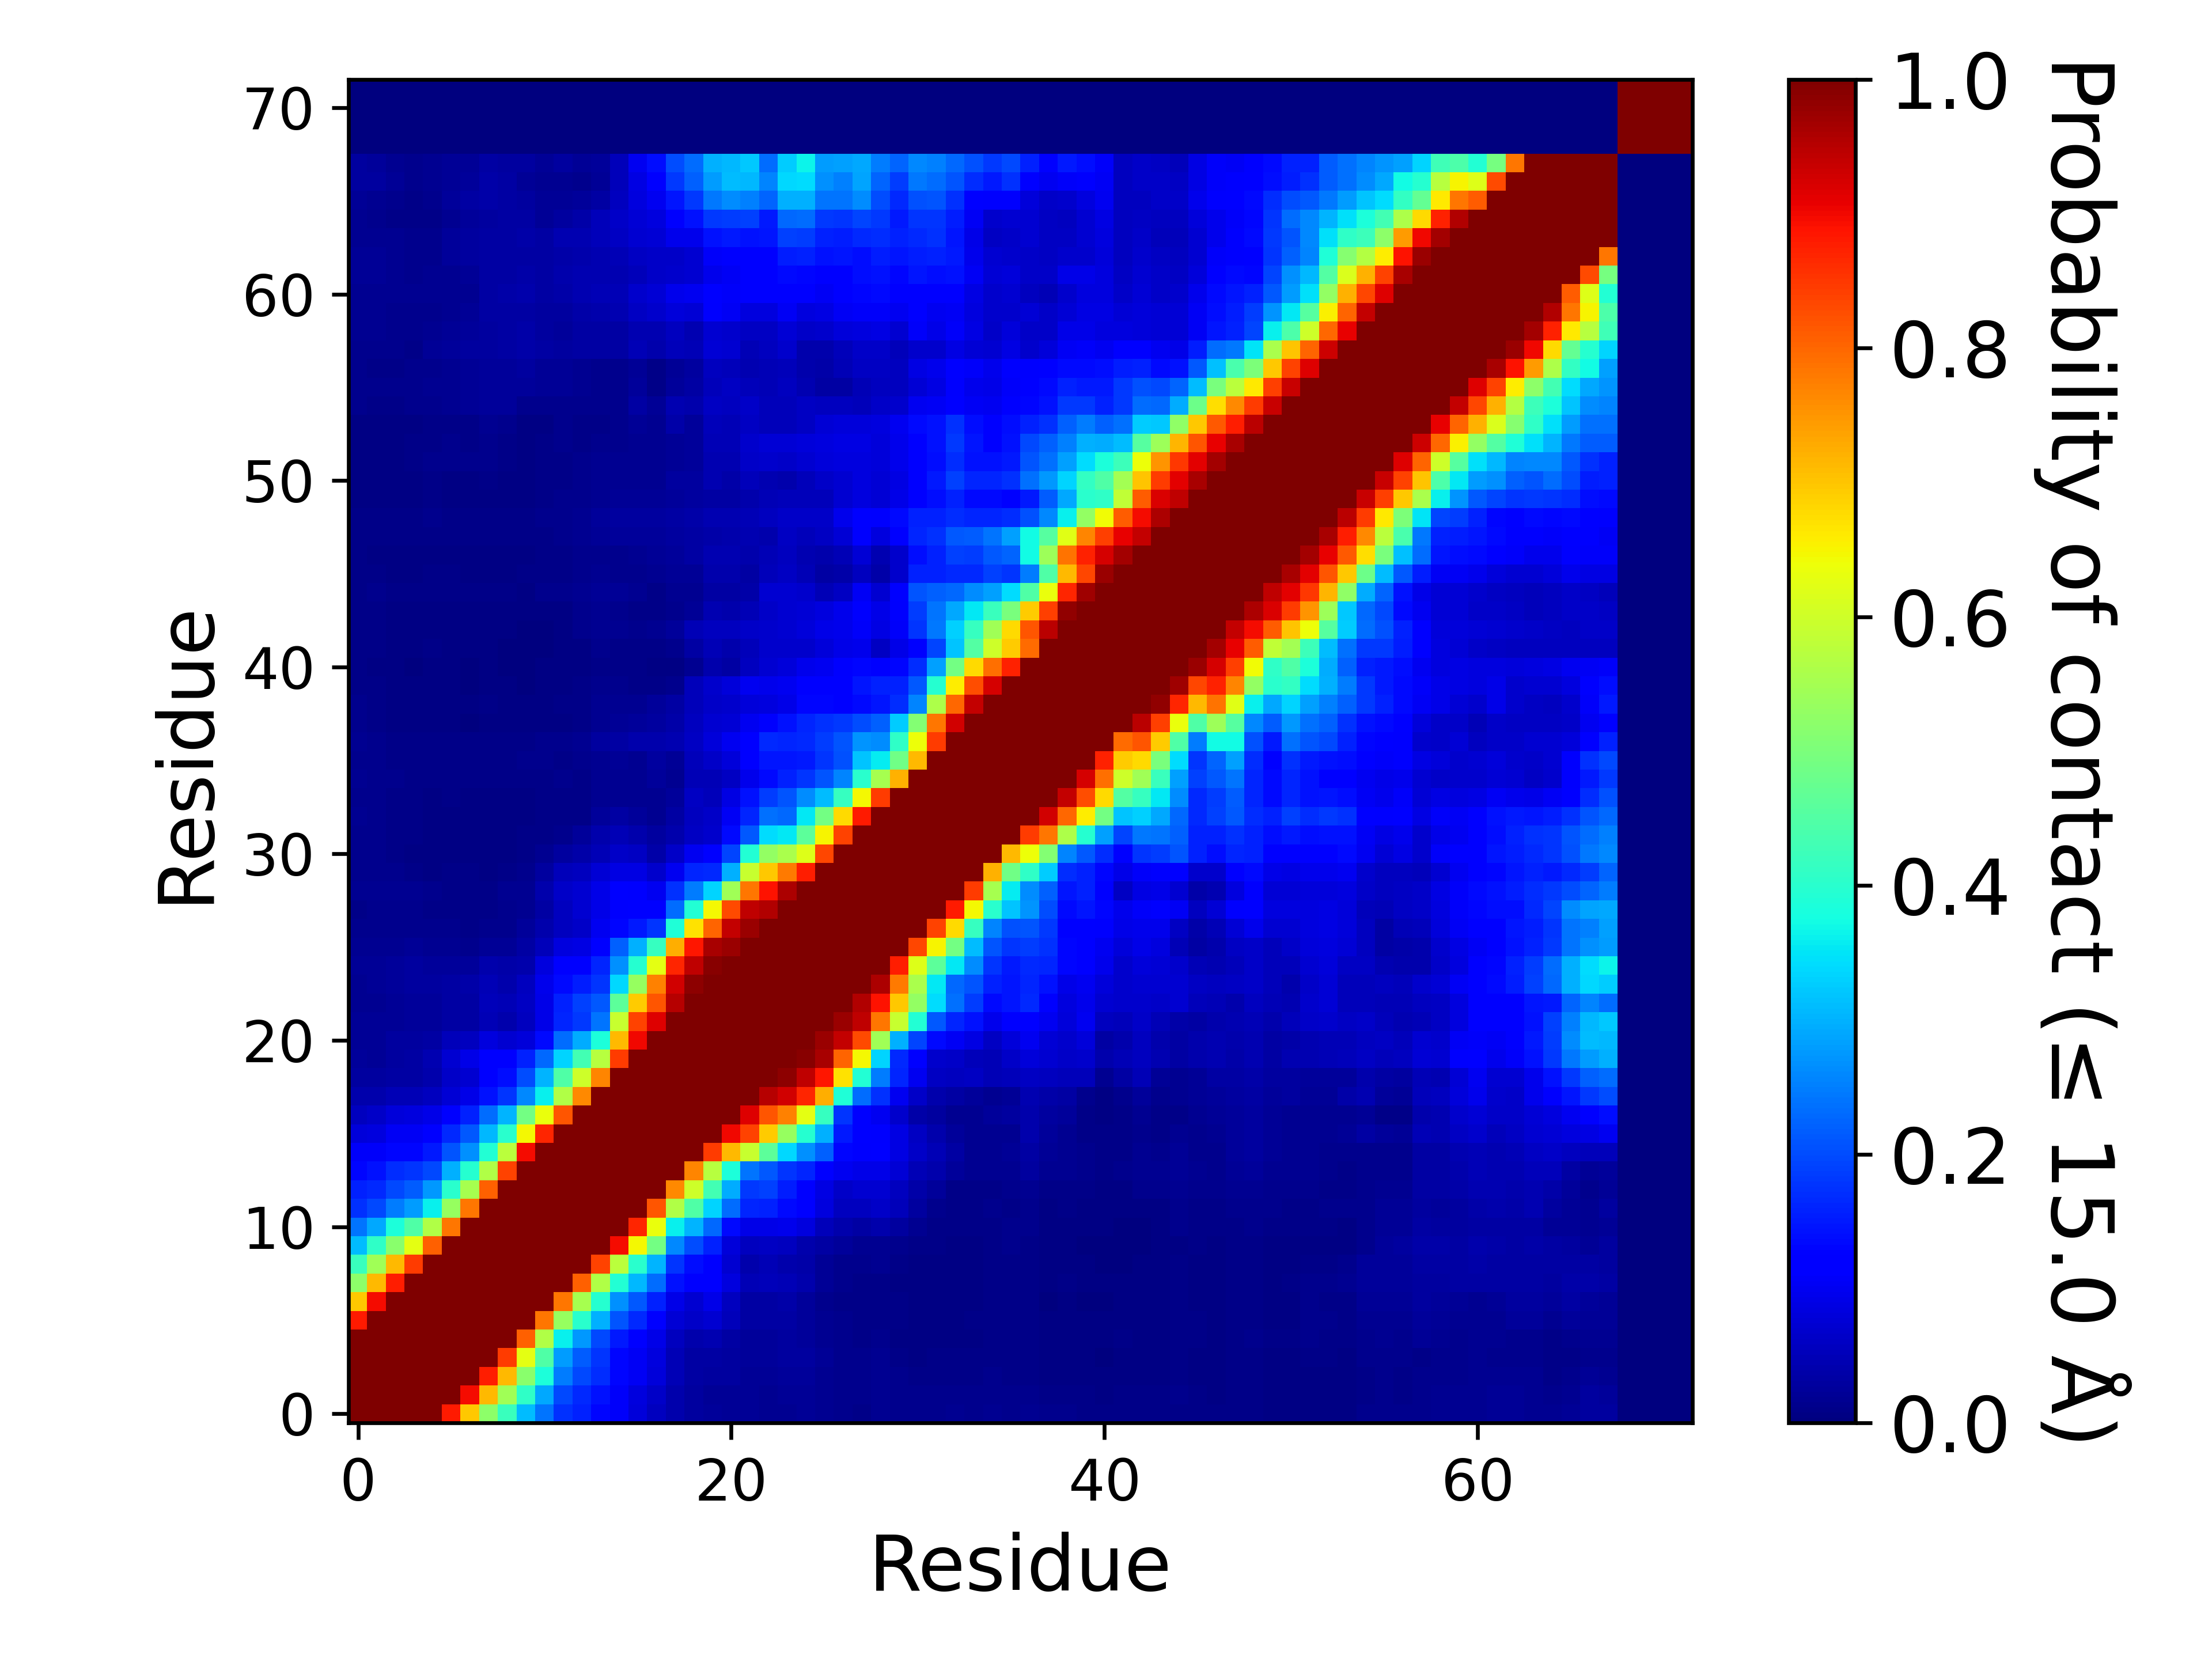

The file beside this chart, header and first rows:
, 1, 2, 3, 4, 5, 6, 7, 8, 9, 10, 11, 12, 13, 14, 15, 16, 17, 18, 19, 20, 21, 22, 23
1, 1.0, 1.0, 1.0, 1.0, 1.0, 0.8812, 0.6989, 0.5198, 0.4205, 0.3118, 0.2384, 0.1745, 0.1565, 0.1311, 0.1056, 0.08146, 0.05625, 0.04079, 0.02938, 0.0237, 0.02189, 0.02094, 0.01841
2, 1.0, 1.0, 1.0, 1.0, 1.0, 1.0, 0.8957, 0.7125, 0.5443, 0.4073, 0.2916, 0.198, 0.1675, 0.1416, 0.1085, 0.08414, 0.06516, 0.0401, 0.02761, 0.02313, 0.0228, 0.02164, 0.0175
3, 1.0, 1.0, 1.0, 1.0, 1.0, 1.0, 1.0, 0.8783, 0.7132, 0.5168, 0.3846, 0.2489, 0.1979, 0.1698, 0.1311, 0.1044, 0.08034, 0.04998, 0.03405, 0.02887, 0.02771, 0.02334, 0.022
4, 1.0, 1.0, 1.0, 1.0, 1.0, 1.0, 1.0, 1.0, 0.8443, 0.6255, 0.4457, 0.2787, 0.2173, 0.1761, 0.1301, 0.1054, 0.08236, 0.05064, 0.03283, 0.03384, 0.02912, 0.02559, 0.02529
5, 1.0, 1.0, 1.0, 1.0, 1.0, 1.0, 1.0, 1.0, 1.0, 0.8056, 0.5647, 0.3601, 0.2761, 0.199, 0.1486, 0.1185, 0.09002, 0.05816, 0.04044, 0.04326, 0.03393, 0.02542, 0.02657
6, 0.8812, 1.0, 1.0, 1.0, 1.0, 1.0, 1.0, 1.0, 1.0, 1, 0.784, 0.5327, 0.3985, 0.2972, 0.21, 0.1663, 0.1266, 0.07678, 0.06442, 0.07197, 0.05156, 0.03376, 0.0337
7, 0.6989, 0.8957, 1.0, 1.0, 1.0, 1.0, 1.0, 1.0, 1.0, 1.0, 1.0, 0.783, 0.5514, 0.3948, 0.2691, 0.2144, 0.1582, 0.09255, 0.07363, 0.09314, 0.05848, 0.03269, 0.03444
8, 0.5198, 0.7125, 0.8783, 1.0, 1.0, 1.0, 1.0, 1.0, 1.0, 1.0, 1.0, 1.0, 0.8082, 0.5633, 0.3925, 0.306, 0.2334, 0.1414, 0.1177, 0.1173, 0.08347, 0.04725, 0.05099
9, 0.4205, 0.5443, 0.7132, 0.8443, 1.0, 1.0, 1.0, 1.0, 1.0, 1.0, 1.0, 1.0, 1.0, 0.837, 0.5779, 0.3991, 0.301, 0.176, 0.14, 0.1282, 0.07125, 0.04064, 0.04833
10, 0.3118, 0.4073, 0.5168, 0.6255, 0.8056, 1, 1.0, 1.0, 1.0, 1.0, 1.0, 1.0, 1.0, 1.0, 0.8955, 0.6453, 0.49, 0.2615, 0.1999, 0.1577, 0.0813, 0.05644, 0.05895
11, 0.2384, 0.2916, 0.3846, 0.4457, 0.5647, 0.784, 1.0, 1.0, 1.0, 1.0, 1.0, 1.0, 1.0, 1.0, 1, 0.8689, 0.6351, 0.3611, 0.3028, 0.2297, 0.1334, 0.0912, 0.09338
12, 0.1745, 0.198, 0.2489, 0.2787, 0.3601, 0.5327, 0.783, 1.0, 1.0, 1.0, 1.0, 1.0, 1.0, 1.0, 1.0, 1.0, 0.8193, 0.563, 0.4463, 0.3328, 0.231, 0.163, 0.1563
13, 0.1565, 0.1675, 0.1979, 0.2173, 0.2761, 0.3985, 0.5514, 0.8082, 1.0, 1.0, 1.0, 1.0, 1.0, 1.0, 1.0, 1.0, 1.0, 0.7637, 0.5982, 0.4312, 0.2965, 0.1812, 0.1884
14, 0.1311, 0.1416, 0.1698, 0.1761, 0.199, 0.2972, 0.3948, 0.5633, 0.837, 1.0, 1.0, 1.0, 1.0, 1.0, 1.0, 1.0, 1.0, 1.0, 0.7687, 0.5724, 0.3858, 0.2406, 0.2147
15, 0.1056, 0.1085, 0.1311, 0.1301, 0.1486, 0.21, 0.2691, 0.3925, 0.5779, 0.8955, 1, 1.0, 1.0, 1.0, 1.0, 1.0, 1.0, 1.0, 1.0, 0.8455, 0.7111, 0.5917, 0.4621
16, 0.08146, 0.08414, 0.1044, 0.1054, 0.1185, 0.1663, 0.2144, 0.306, 0.3991, 0.6453, 0.8689, 1.0, 1.0, 1.0, 1.0, 1.0, 1.0, 1.0, 1.0, 1.0, 0.8995, 0.8364, 0.6918
17, 0.05625, 0.06516, 0.08034, 0.08236, 0.09002, 0.1266, 0.1582, 0.2334, 0.301, 0.49, 0.6351, 0.8193, 1.0, 1.0, 1.0, 1.0, 1.0, 1.0, 1.0, 1.0, 1.0, 0.9154, 0.8175
18, 0.04079, 0.0401, 0.04998, 0.05064, 0.05816, 0.07678, 0.09255, 0.1414, 0.176, 0.2615, 0.3611, 0.563, 0.7637, 1.0, 1.0, 1.0, 1.0, 1.0, 1.0, 1.0, 1.0, 1.0, 0.9512
19, 0.02938, 0.02761, 0.03405, 0.03283, 0.04044, 0.06442, 0.07363, 0.1177, 0.14, 0.1999, 0.3028, 0.4463, 0.5982, 0.7687, 1.0, 1.0, 1.0, 1.0, 1.0, 1.0, 1.0, 1.0, 1.0
20, 0.0237, 0.02313, 0.02887, 0.03384, 0.04326, 0.07197, 0.09314, 0.1173, 0.1282, 0.1577, 0.2297, 0.3328, 0.4312, 0.5724, 0.8455, 1.0, 1.0, 1.0, 1.0, 1.0, 1.0, 1.0, 1.0
21, 0.02189, 0.0228, 0.02771, 0.02912, 0.03393, 0.05156, 0.05848, 0.08347, 0.07125, 0.0813, 0.1334, 0.231, 0.2965, 0.3858, 0.7111, 0.8995, 1.0, 1.0, 1.0, 1.0, 1.0, 1.0, 1.0
22, 0.02094, 0.02164, 0.02334, 0.02559, 0.02542, 0.03376, 0.03269, 0.04725, 0.04064, 0.05644, 0.0912, 0.163, 0.1812, 0.2406, 0.5917, 0.8364, 0.9154, 1.0, 1.0, 1.0, 1.0, 1.0, 1.0
23, 0.01841, 0.0175, 0.022, 0.02529, 0.02657, 0.0337, 0.03444, 0.05099, 0.04833, 0.05895, 0.09338, 0.1563, 0.1884, 0.2147, 0.4621, 0.6918, 0.8175, 0.9512, 1.0, 1.0, 1.0, 1.0, 1.0
24, 0.01782, 0.01969, 0.0249, 0.02948, 0.02906, 0.03499, 0.03561, 0.05073, 0.04279, 0.05681, 0.09576, 0.1366, 0.1534, 0.1762, 0.3371, 0.5323, 0.7704, 0.9295, 0.9882, 1.0, 1.0, 1.0, 1.0
25, 0.02126, 0.02298, 0.02366, 0.02739, 0.02613, 0.02445, 0.02474, 0.03948, 0.03627, 0.04173, 0.08515, 0.1232, 0.1172, 0.1624, 0.2689, 0.3984, 0.6266, 0.8682, 0.9436, 0.9911, 1.0, 1.0, 1.0
26, 0.01773, 0.01877, 0.01939, 0.02096, 0.01844, 0.01738, 0.0141, 0.02034, 0.02205, 0.03128, 0.05384, 0.08588, 0.08972, 0.1184, 0.221, 0.2987, 0.4164, 0.7252, 0.8858, 0.9626, 0.9749, 1.0, 1.0
27, 0.01352, 0.01272, 0.0151, 0.01514, 0.01349, 0.01188, 0.01043, 0.01346, 0.01525, 0.0257, 0.04028, 0.0583, 0.0641, 0.1012, 0.1318, 0.1509, 0.1767, 0.3897, 0.6704, 0.801, 0.94, 0.9761, 1.0
28, 0.01146, 0.0131, 0.01542, 0.01491, 0.011, 0.009135, 0.008125, 0.01098, 0.01453, 0.01809, 0.03447, 0.05495, 0.0726, 0.09128, 0.1114, 0.1184, 0.1254, 0.2317, 0.3917, 0.646, 0.8318, 0.9438, 0.9546
29, 0.01602, 0.01743, 0.01763, 0.01763, 0.01233, 0.01122, 0.008535, 0.00909, 0.01579, 0.0193, 0.04017, 0.06331, 0.07318, 0.0935, 0.1165, 0.1113, 0.0996, 0.1725, 0.2495, 0.3355, 0.5462, 0.7815, 0.8879
30, 0.01246, 0.01181, 0.01236, 0.0105, 0.007465, 0.009585, 0.00815, 0.00717, 0.01028, 0.01562, 0.0301, 0.05265, 0.05692, 0.07426, 0.08862, 0.08619, 0.0676, 0.1004, 0.1628, 0.1667, 0.2978, 0.592, 0.6969
31, 0.01361, 0.0119, 0.01044, 0.007115, 0.005345, 0.00742, 0.005095, 0.00408, 0.00615, 0.009145, 0.01741, 0.02738, 0.03593, 0.04795, 0.06556, 0.06179, 0.03779, 0.0662, 0.1009, 0.1157, 0.1921, 0.3929, 0.5305
32, 0.01562, 0.01333, 0.0113, 0.00879, 0.00579, 0.006965, 0.005575, 0.00553, 0.006895, 0.00912, 0.01086, 0.01429, 0.0235, 0.04043, 0.05074, 0.04218, 0.02903, 0.04195, 0.05896, 0.06997, 0.1357, 0.2137, 0.3415
33, 0.01604, 0.01363, 0.01068, 0.00873, 0.00603, 0.006755, 0.005945, 0.00555, 0.006505, 0.006795, 0.008385, 0.009135, 0.01126, 0.02558, 0.03364, 0.02708, 0.0184, 0.0339, 0.05811, 0.06377, 0.1038, 0.163, 0.2345
34, 0.01532, 0.01279, 0.01089, 0.008745, 0.006835, 0.007955, 0.007115, 0.007065, 0.006815, 0.00768, 0.00813, 0.009025, 0.01023, 0.01839, 0.01861, 0.0174, 0.019, 0.02675, 0.05863, 0.05459, 0.08622, 0.1406, 0.1854
35, 0.01675, 0.01507, 0.01288, 0.009445, 0.00803, 0.008205, 0.00784, 0.00822, 0.008115, 0.00886, 0.01083, 0.01173, 0.01166, 0.01861, 0.01852, 0.01677, 0.02581, 0.01945, 0.04875, 0.04776, 0.05912, 0.09674, 0.1349
36, 0.01498, 0.01234, 0.01151, 0.008975, 0.008935, 0.00974, 0.009945, 0.01117, 0.01095, 0.0118, 0.01286, 0.01166, 0.01351, 0.01847, 0.02004, 0.01892, 0.02972, 0.02262, 0.0511, 0.06517, 0.07823, 0.1189, 0.145
37, 0.01616, 0.01216, 0.01153, 0.008975, 0.008165, 0.00815, 0.008125, 0.01098, 0.01029, 0.01113, 0.01513, 0.01378, 0.01621, 0.02808, 0.03454, 0.04043, 0.03967, 0.04532, 0.05931, 0.07848, 0.1011, 0.1267, 0.1662
38, 0.01477, 0.01075, 0.00779, 0.0058, 0.006455, 0.0048, 0.00287, 0.006285, 0.004845, 0.004415, 0.0064, 0.007725, 0.01113, 0.01918, 0.0226, 0.02616, 0.02969, 0.03853, 0.05702, 0.0712, 0.07638, 0.09793, 0.1107
39, 0.01263, 0.01073, 0.007155, 0.005085, 0.006045, 0.005545, 0.00535, 0.008715, 0.005705, 0.004155, 0.00674, 0.008645, 0.01015, 0.01612, 0.01569, 0.01649, 0.02633, 0.03376, 0.0531, 0.06524, 0.06713, 0.08171, 0.08593
40, 0.0107, 0.008585, 0.00534, 0.00409, 0.00605, 0.00449, 0.003055, 0.004955, 0.004095, 0.0021, 0.003955, 0.00572, 0.00825, 0.01485, 0.01425, 0.01126, 0.01094, 0.01433, 0.05334, 0.06666, 0.07899, 0.09844, 0.09513
41, 0.009505, 0.00781, 0.00464, 0.003485, 0.006585, 0.005125, 0.002885, 0.00399, 0.00325, 0.00224, 0.004885, 0.007035, 0.00759, 0.01105, 0.01089, 0.00941, 0.00685, 0.007645, 0.01895, 0.04095, 0.03206, 0.05605, 0.07175
42, 0.01025, 0.009115, 0.0065, 0.00647, 0.008865, 0.0076, 0.00522, 0.005135, 0.002485, 0.001845, 0.003865, 0.005915, 0.00659, 0.0136, 0.01089, 0.00845, 0.008115, 0.01257, 0.03453, 0.04858, 0.04068, 0.05439, 0.06759
43, 0.01095, 0.008805, 0.006455, 0.00507, 0.007095, 0.00606, 0.005815, 0.006005, 0.00447, 0.003105, 0.00371, 0.00541, 0.01248, 0.01817, 0.01735, 0.01299, 0.01585, 0.02371, 0.04799, 0.05739, 0.05812, 0.06556, 0.06947
44, 0.00968, 0.00896, 0.006335, 0.004865, 0.005655, 0.005075, 0.00501, 0.006325, 0.00527, 0.00406, 0.005385, 0.00735, 0.0118, 0.01668, 0.0148, 0.01109, 0.01105, 0.0146, 0.02164, 0.0432, 0.03947, 0.04859, 0.06343
45, 0.01142, 0.01186, 0.01068, 0.009415, 0.009315, 0.008575, 0.00857, 0.00859, 0.008415, 0.007495, 0.01245, 0.01337, 0.01587, 0.02205, 0.02006, 0.01743, 0.01111, 0.01588, 0.01805, 0.03206, 0.03381, 0.03682, 0.073
46, 0.009395, 0.008925, 0.007325, 0.00682, 0.00888, 0.00797, 0.00639, 0.006475, 0.00741, 0.007975, 0.01091, 0.01103, 0.01401, 0.01676, 0.01422, 0.01505, 0.01654, 0.02183, 0.02327, 0.04099, 0.04077, 0.03193, 0.05306
47, 0.008515, 0.006145, 0.00404, 0.003935, 0.006385, 0.006115, 0.005295, 0.005905, 0.00665, 0.006755, 0.00891, 0.00938, 0.01287, 0.01469, 0.0144, 0.01572, 0.02199, 0.02642, 0.03207, 0.04421, 0.04299, 0.04062, 0.05054
48, 0.01092, 0.009965, 0.008195, 0.008905, 0.01054, 0.00871, 0.00809, 0.009655, 0.00843, 0.008515, 0.01122, 0.01435, 0.01818, 0.02243, 0.0253, 0.02492, 0.02494, 0.02826, 0.03125, 0.03827, 0.04039, 0.0442, 0.04189
49, 0.01015, 0.009425, 0.00841, 0.01051, 0.01194, 0.01091, 0.009275, 0.00974, 0.01009, 0.01125, 0.0125, 0.01506, 0.01876, 0.02476, 0.02891, 0.03056, 0.02821, 0.03471, 0.03822, 0.04377, 0.04385, 0.0492, 0.05504
50, 0.007045, 0.00644, 0.006055, 0.007655, 0.00794, 0.00657, 0.00616, 0.00676, 0.007665, 0.006675, 0.01006, 0.01267, 0.01561, 0.01944, 0.02063, 0.02123, 0.02029, 0.02569, 0.03011, 0.03309, 0.03305, 0.04228, 0.0505
51, 0.00662, 0.006425, 0.005755, 0.00674, 0.008435, 0.007135, 0.007235, 0.00921, 0.006965, 0.00492, 0.00952, 0.01144, 0.01486, 0.01908, 0.0178, 0.0177, 0.01689, 0.03122, 0.02965, 0.04489, 0.03688, 0.05377, 0.04421
52, 0.0052, 0.00537, 0.00625, 0.01066, 0.01219, 0.01203, 0.01187, 0.01503, 0.00904, 0.00716, 0.00865, 0.00972, 0.01271, 0.01738, 0.01593, 0.0175, 0.01568, 0.0198, 0.02693, 0.04521, 0.04313, 0.06499, 0.06914
53, 0.004175, 0.004235, 0.005195, 0.00831, 0.01065, 0.01204, 0.01038, 0.01485, 0.0094, 0.00611, 0.008335, 0.01172, 0.01083, 0.01302, 0.01517, 0.01742, 0.01704, 0.0201, 0.02463, 0.0469, 0.04709, 0.06783, 0.075
54, 0.006815, 0.00592, 0.00575, 0.006355, 0.009695, 0.01093, 0.01085, 0.01681, 0.01248, 0.00681, 0.00766, 0.01173, 0.01006, 0.00799, 0.01209, 0.01993, 0.01564, 0.0352, 0.02573, 0.05083, 0.04896, 0.06105, 0.05287
55, 0.01262, 0.01067, 0.01013, 0.01178, 0.01411, 0.01726, 0.02001, 0.02596, 0.02557, 0.01339, 0.01184, 0.01532, 0.01396, 0.01196, 0.0148, 0.03354, 0.02048, 0.04356, 0.03952, 0.05995, 0.05775, 0.06509, 0.05408
56, 0.01477, 0.01315, 0.01517, 0.01522, 0.01708, 0.01874, 0.02261, 0.02567, 0.02506, 0.02474, 0.02043, 0.02103, 0.01655, 0.01344, 0.01293, 0.02426, 0.01019, 0.02487, 0.03452, 0.05165, 0.05945, 0.05115, 0.04986
57, 0.0132, 0.01135, 0.01159, 0.01249, 0.01556, 0.01893, 0.02252, 0.02515, 0.02567, 0.02968, 0.02288, 0.02144, 0.01894, 0.01551, 0.01218, 0.02111, 0.01098, 0.02191, 0.03075, 0.05558, 0.05179, 0.04304, 0.04924
58, 0.01484, 0.01408, 0.01246, 0.0111, 0.01978, 0.02541, 0.02969, 0.03096, 0.0316, 0.03861, 0.035, 0.02958, 0.03498, 0.03302, 0.0337, 0.04722, 0.0392, 0.05122, 0.05053, 0.07576, 0.07133, 0.04985, 0.05487
59, 0.01823, 0.01667, 0.01427, 0.01465, 0.01714, 0.02251, 0.02718, 0.02982, 0.0328, 0.03557, 0.02809, 0.02728, 0.03202, 0.03338, 0.03481, 0.04617, 0.04566, 0.05691, 0.04665, 0.07281, 0.06943, 0.05902, 0.06219
60, 0.0174, 0.0161, 0.01388, 0.01467, 0.01461, 0.01782, 0.02168, 0.03309, 0.03441, 0.03442, 0.0287, 0.02927, 0.03589, 0.04095, 0.04458, 0.06097, 0.06866, 0.0815, 0.07435, 0.1101, 0.1016, 0.08322, 0.08543
... 12 more rows
